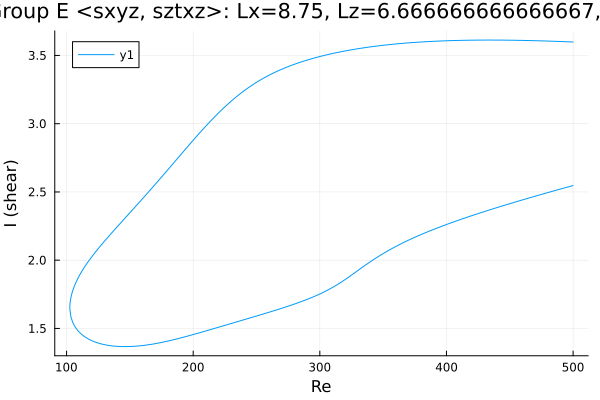

The table this chart was drawn from, first rows:
Re, shear
500.0, 3.598
499.3, 3.599
497.9, 3.599
496.5, 3.6
495, 3.6
493.6, 3.601
492.2, 3.601
490.8, 3.602
489.4, 3.602
488, 3.603
486.6, 3.603
485.1, 3.604
483.7, 3.604
482.3, 3.604
480.9, 3.605
479.5, 3.605
478.1, 3.606
476.7, 3.606
475.2, 3.606
473.8, 3.607
472.4, 3.607
471, 3.608
469.6, 3.608
468.2, 3.608
466.8, 3.609
465.3, 3.609
463.9, 3.609
462.5, 3.61
461.1, 3.61
459.7, 3.61
458.3, 3.61
456.9, 3.611
455.4, 3.611
454, 3.611
452.6, 3.611
451.2, 3.611
449.8, 3.612
449.8, 3.612
448.4, 3.612
447, 3.612
445.5, 3.612
444.1, 3.612
442.7, 3.612
441.3, 3.612
439.9, 3.612
438.5, 3.612
437.1, 3.612
435.6, 3.613
434.2, 3.613
432.8, 3.613
431.4, 3.613
430, 3.612
428.6, 3.612
427.2, 3.612
425.7, 3.612
424.3, 3.612
422.9, 3.612
421.5, 3.612
420.1, 3.612
418.7, 3.612
... 568 more rows
